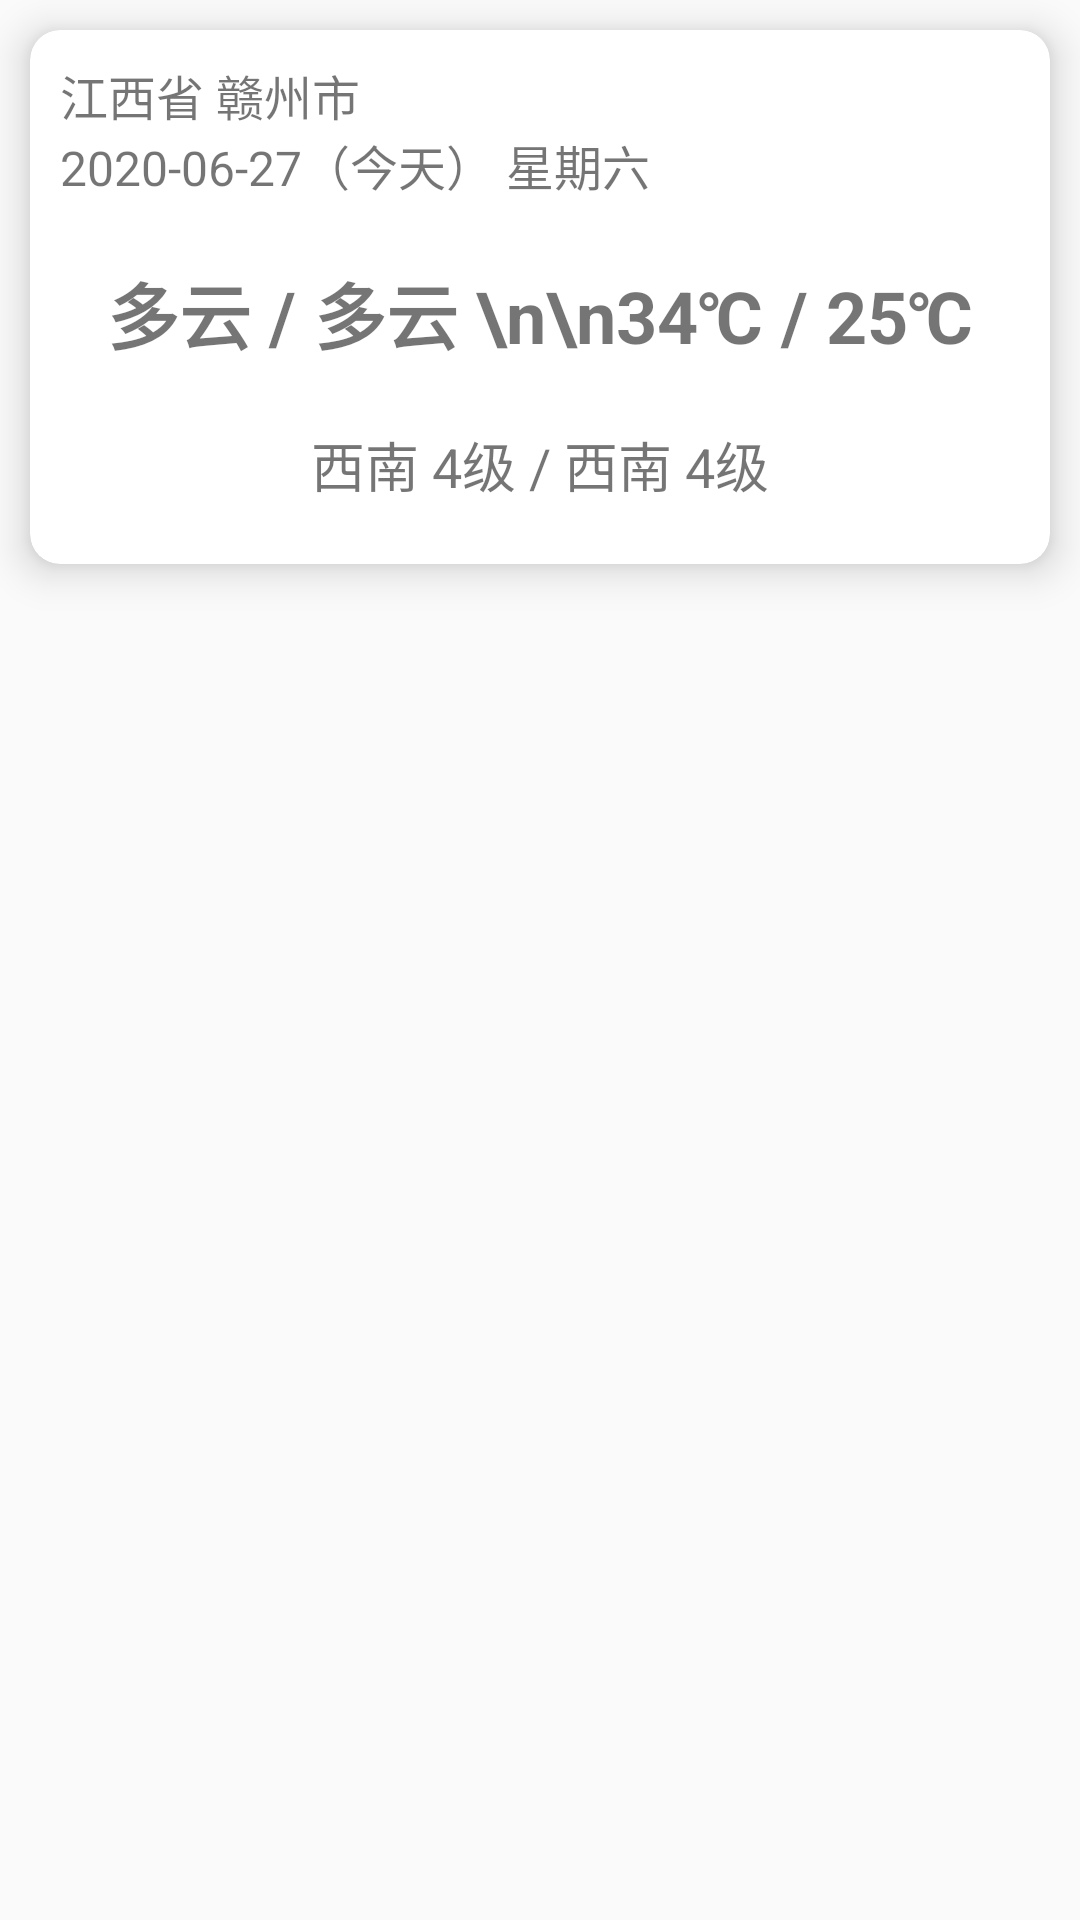

This screen was rendered from an Android layout file. Write that file and the resources it references.
<!-- AndroidManifest.xml: application theme AppTheme -->
<!-- res/layout/recyclerview_itemview_tools_weather.xml -->
<?xml version="1.0" encoding="utf-8"?>

<LinearLayout xmlns:android="http://schemas.android.com/apk/res/android"
    android:layout_width="match_parent"
    android:layout_height="wrap_content"
    xmlns:app="http://schemas.android.com/apk/res-auto">

    <android.support.v7.widget.CardView
        android:id="@+id/cv_itemView_tool_weather"
        android:clickable="true"
        android:foreground="@drawable/water_foreground"
        app:cardCornerRadius="10dp"
        app:cardElevation="8dp"
        android:layout_margin="10dp"
        android:layout_width="match_parent"
        android:layout_height="wrap_content">

        <LinearLayout
            android:orientation="vertical"
            android:layout_width="match_parent"
            android:layout_height="wrap_content">

            <TextView
                android:id="@+id/tv_item_weather_main"
                android:text="@string/str_item_weather_date"
                android:textSize="16sp"
                android:layout_marginTop="10dp"
                android:layout_marginLeft="10dp"
                android:layout_width="wrap_content"
                android:layout_height="wrap_content"/>

            <TextView
                android:id="@+id/tv_item_weather_temp"
                android:layout_marginTop="10dp"
                android:textSize="24sp"
                android:textStyle="bold"
                android:padding="10dp"
                android:text="多云 / 多云 \n\n34℃ / 25℃"
                android:layout_gravity="center"
                android:gravity="center"
                android:layout_width="wrap_content"
                android:layout_height="wrap_content"/>

            <TextView
                android:id="@+id/tv_item_weather_wind"
                android:text="西南 4级 / 西南 4级"
                android:padding="10dp"
                android:textSize="18sp"
                android:gravity="center"
                android:layout_gravity="center"
                android:layout_width="wrap_content"
                android:layout_marginBottom="10dp"
                android:layout_height="wrap_content"/>

        </LinearLayout>

    </android.support.v7.widget.CardView>

</LinearLayout>
<!-- resources referenced by this layout -->
<resources>
  <!-- drawable water_foreground (drawable-v21) -->
  <?xml version="1.0" encoding="utf-8"?>
  
  <ripple xmlns:android="http://schemas.android.com/apk/res/android"
      android:color="@color/color_other">
  
  </ripple>
  <string name="str_item_weather_date">江西省 赣州市\n2020-06-27（今天） 星期六</string>
  <style name="AppTheme" parent="Theme.AppCompat.Light">
          
      </style>
  <color name="color_other">#44BB44</color>
</resources>
